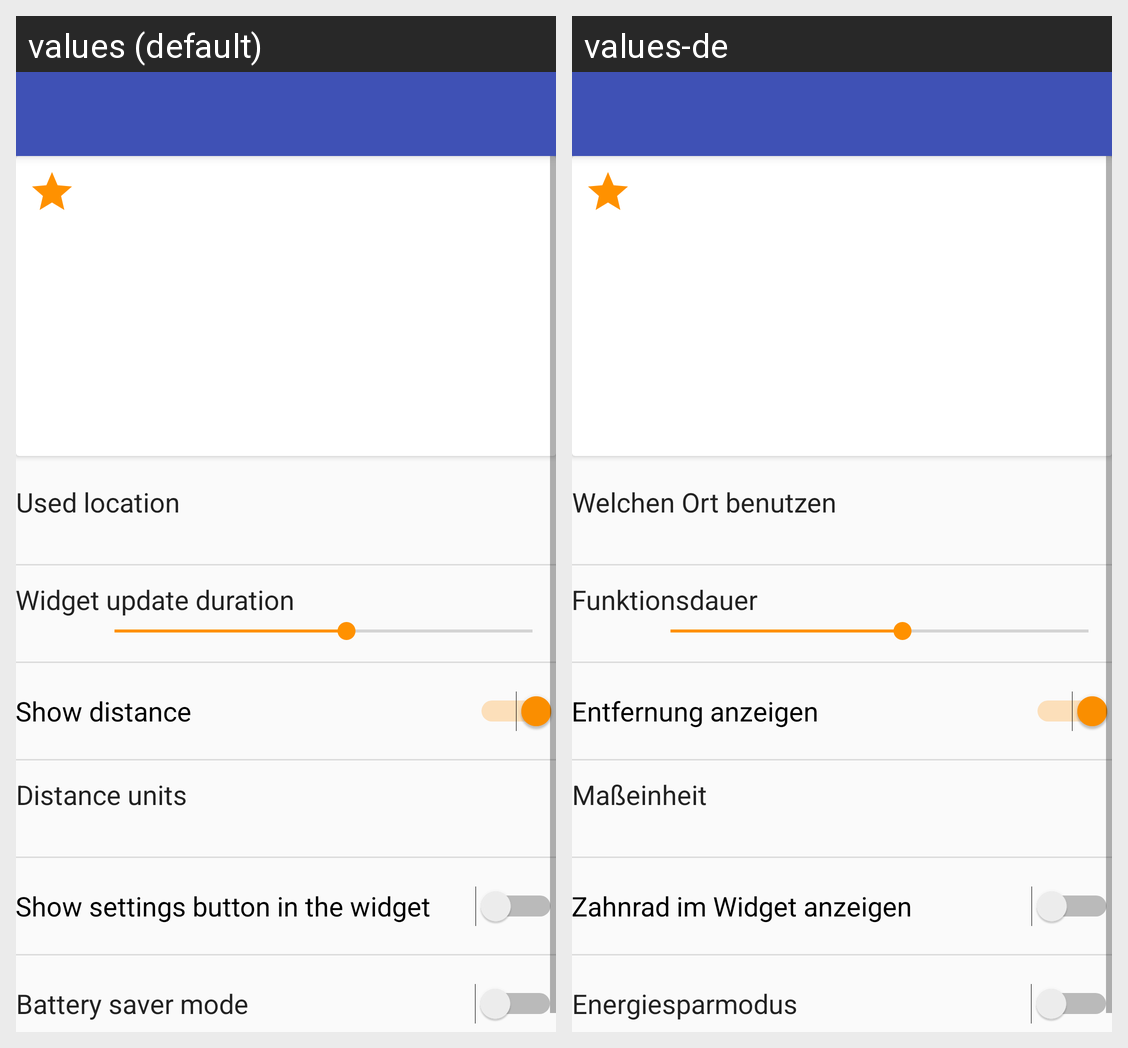

Here is an Android app screen in its default locale and in the app's own translations. Write out the translated-string differences for the strings that appear on this screen.
Android screen res/layout/activity_settings.xml rendered under 2 locales, left to right: values (default), values-de. Device: Nexus 5 (rendered at 1080×1920; each locale shown at half size, 540×960, under a caption strip naming it); theme AppTheme.NoActionBar.
Strings drawn on this screen, with the default value and each locale's value (text and hints the layout hard-codes, and strings that could not be matched under every locale, appear in the picture but are not listed):

settings_item_which_location
  values: Used location
  values-de: Welchen Ort benutzen

settings_widget_update_duration
  values: Widget update duration
  values-de: Funktionsdauer

settings_switch_show_distance
  values: Show distance
  values-de: Entfernung anzeigen

title_dialog_format
  values: Distance units
  values-de: Maßeinheit

settings_switch_show_settings_button
  values: Show settings button in the widget
  values-de: Zahnrad im Widget anzeigen

settings_switch_battery_saver_mode
  values: Battery saver mode
  values-de: Energiesparmodus
